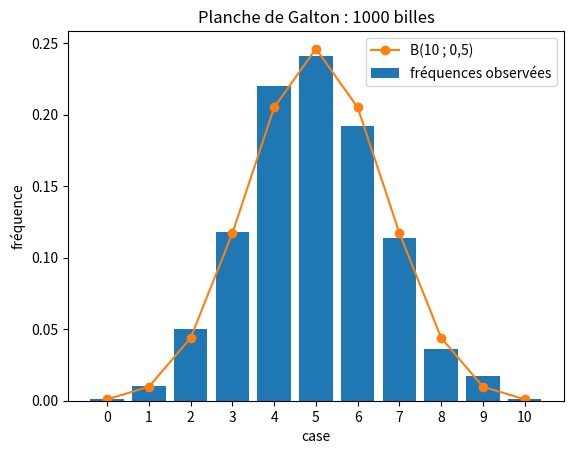

Generate this figure with matplotlib:
# Modèle : Planche de Galton
# Résumé : Des billes, des clous : la loi binomiale apparaît.

# À chaque rangée de clous, la bille part à gauche ou à droite, avec la même
# probabilité. Le numéro de sa case est le nombre de fois où elle est partie à
# droite : il suit la loi binomiale B(n ; 0,5), n étant le nombre de rangées.
from math import comb
from random import random

import matplotlib.pyplot as plt

RANGEES = 10
BILLES = 1000


def bille(rangees):
    """Le numéro de la case où tombe une bille lâchée sur la planche.

    >>> 0 <= bille(10) <= 10
    True
    """
    case = 0
    for _ in range(rangees):
        if random() < 0.5:
            case = case + 1
    return case


def loi(n, k):
    """P(X = k) pour X de loi B(n ; 0,5).

    >>> loi(2, 1)
    0.5
    >>> loi(10, 0)
    0.0009765625
    """
    return comb(n, k) / 2**n


cases = [0] * (RANGEES + 1)
for _ in range(BILLES):
    cases[bille(RANGEES)] += 1

print(f"{BILLES} billes, {RANGEES} rangées de clous :")
for k, nombre in enumerate(cases):
    print(f"case {k:2} | {'█' * (nombre // 5)} {nombre}")

numeros = range(RANGEES + 1)
# Les numéros en texte : une étiquette sous chaque barre.
plt.bar([str(k) for k in numeros], [c / BILLES for c in cases], label="fréquences observées")
plt.plot(numeros, [loi(RANGEES, k) for k in numeros], "o-", color="C1", label="B(10 ; 0,5)")
plt.title(f"Planche de Galton : {BILLES} billes")
plt.xlabel("case")
plt.ylabel("fréquence")
plt.legend()
plt.show()
